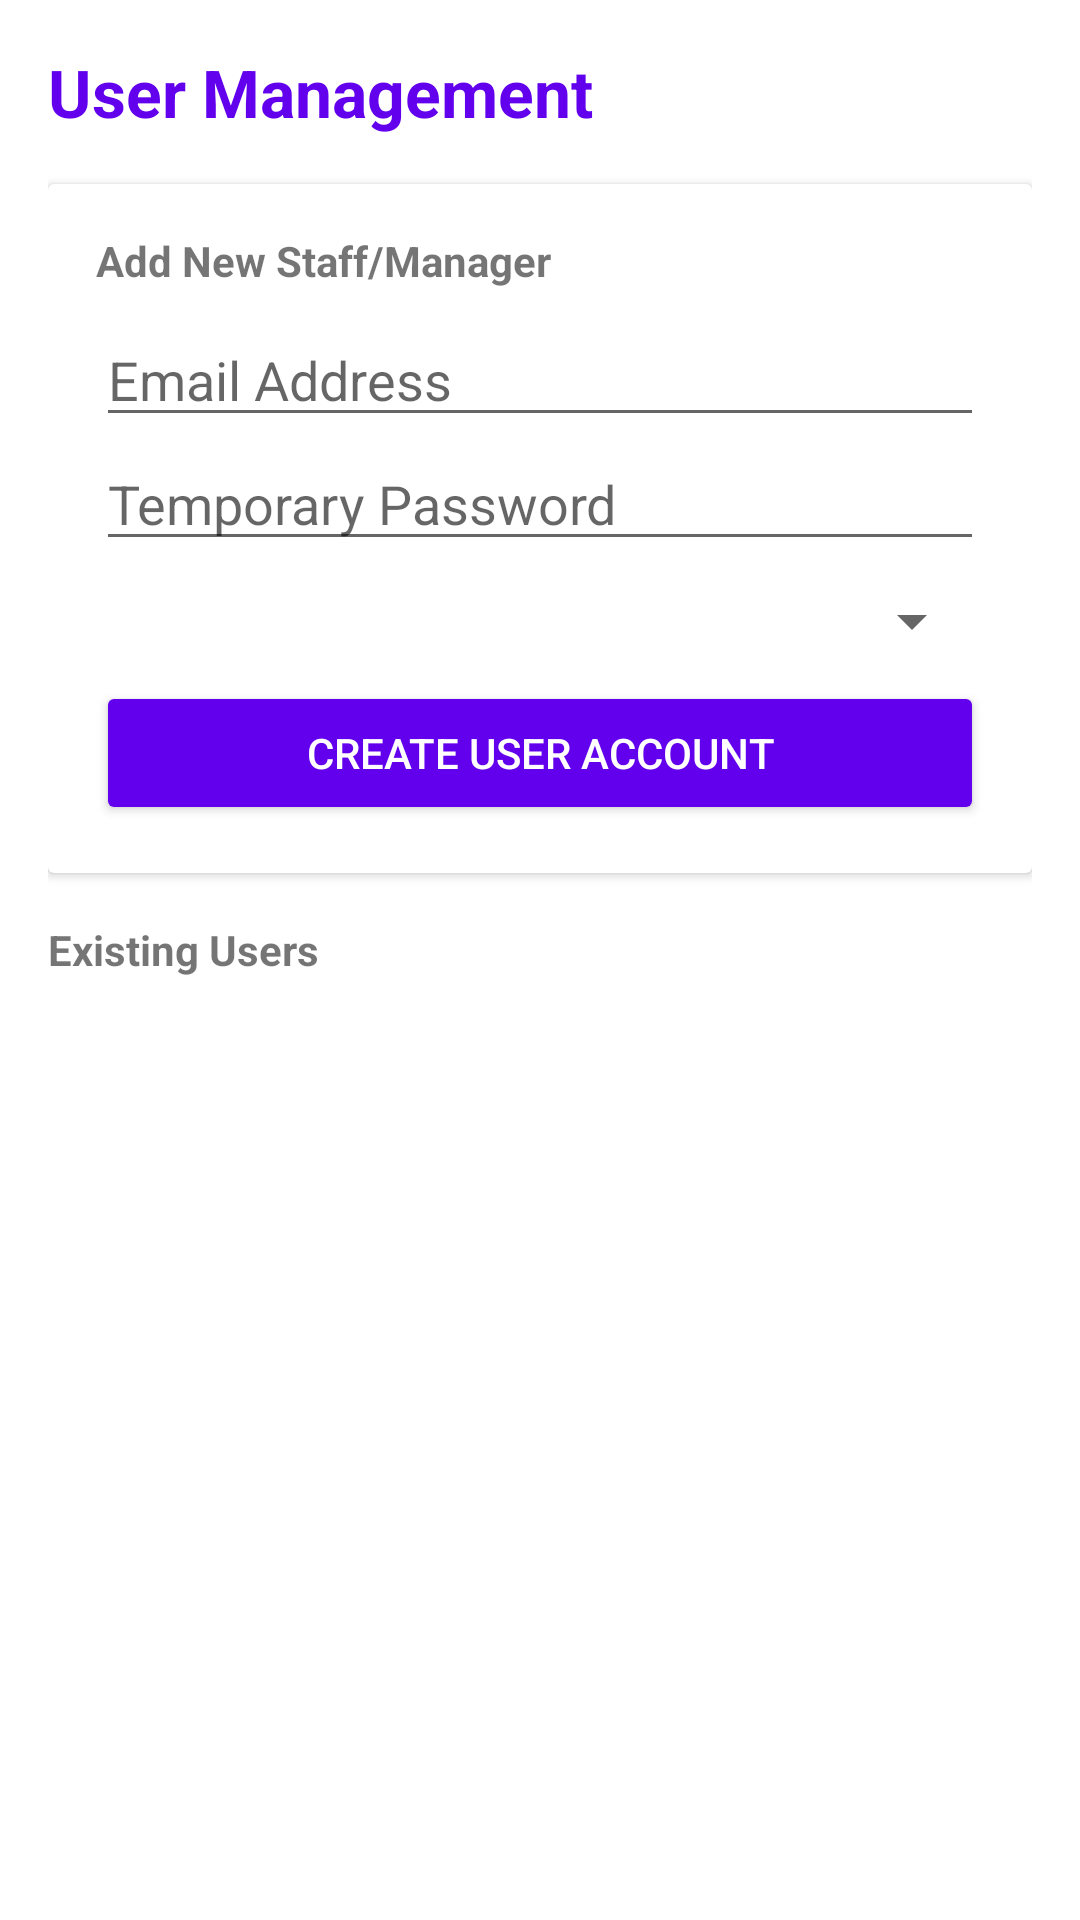

Here is an Android app screen rendered from its layout file. Give the layout XML and the strings, colors and styles it references.
<!-- AndroidManifest.xml: application theme AppTheme -->
<!-- res/layout/fragment_user_management.xml -->
<?xml version="1.0" encoding="utf-8"?>
<LinearLayout xmlns:android="http://schemas.android.com/apk/res/android"
    android:layout_width="match_parent"
    android:layout_height="match_parent"
    android:orientation="vertical"
    android:padding="16dp">

    <TextView
        android:layout_width="wrap_content"
        android:layout_height="wrap_content"
        android:text="User Management"
        android:textSize="22sp"
        android:textStyle="bold"
        android:textColor="?attr/colorPrimary"
        android:layout_marginBottom="16dp"/>

    
    <androidx.cardview.widget.CardView
        android:layout_width="match_parent"
        android:layout_height="wrap_content"
        android:layout_marginBottom="16dp"
        android:elevation="4dp">

        <LinearLayout
            android:layout_width="match_parent"
            android:layout_height="wrap_content"
            android:padding="16dp"
            android:orientation="vertical">

            <TextView
                android:layout_width="wrap_content"
                android:layout_height="wrap_content"
                android:text="Add New Staff/Manager"
                android:textStyle="bold"
                android:layout_marginBottom="8dp"/>

            <EditText
                android:id="@+id/editNewUserEmail"
                android:layout_width="match_parent"
                android:layout_height="wrap_content"
                android:hint="Email Address"
                android:inputType="textEmailAddress"/>

            <EditText
                android:id="@+id/editNewUserPassword"
                android:layout_width="match_parent"
                android:layout_height="wrap_content"
                android:hint="Temporary Password"
                android:inputType="textPassword"/>

            <Spinner
                android:id="@+id/spinnerNewUserRole"
                android:layout_width="match_parent"
                android:layout_height="wrap_content"
                android:layout_marginTop="8dp"
                android:layout_marginBottom="8dp"/>

            <Button
                android:id="@+id/btnAddUser"
                android:layout_width="match_parent"
                android:layout_height="wrap_content"
                android:text="CREATE USER ACCOUNT"
                android:backgroundTint="?attr/colorPrimary"
                android:textColor="#FFFFFF"/>
        </LinearLayout>
    </androidx.cardview.widget.CardView>

    <TextView
        android:layout_width="wrap_content"
        android:layout_height="wrap_content"
        android:text="Existing Users"
        android:textStyle="bold"
        android:layout_marginBottom="8dp"/>

    <androidx.recyclerview.widget.RecyclerView
        android:id="@+id/rvUsersList"
        android:layout_width="match_parent"
        android:layout_height="0dp"
        android:layout_weight="1"/>

</LinearLayout>
<!-- resources referenced by this layout -->
<resources>
  <style name="AppTheme" parent="Theme.MaterialComponents.DayNight.NoActionBar">
          
          <item name="colorPrimary">@color/md_primary</item>
          <item name="colorPrimaryVariant">@color/md_primary_dark</item>
          <item name="colorOnPrimary">@color/white</item>
  
          
          <item name="colorSecondary">@color/md_secondary</item>
          <item name="colorSecondaryVariant">@color/md_secondary</item>
          <item name="colorOnSecondary">@color/white</item>
  
          
          <item name="android:windowBackground">@color/md_background</item>
          <item name="colorSurface">@color/md_surface</item>
          <item name="colorOnSurface">#212121</item>
          <item name="colorSurfaceVariant">#E9EFF8</item>
          <item name="colorError">@color/error_red</item>
  
          
          <item name="android:statusBarColor">?attr/colorPrimaryVariant</item>
      </style>
  <color name="md_primary">#1565C0</color>
  <color name="md_primary_dark">#0D47A1</color>
  <color name="white">#FFFFFF</color>
  <color name="md_secondary">#2E7D32</color>
  <color name="md_background">#F8F9FA</color>
  <color name="md_surface">#FFFFFF</color>
  <color name="error_red">#D32F2F</color>
</resources>
